10-way image classification set "dataset" from GitHub (sreenaddh/Medicinal-Herb-Identification); label vocabulary: Indian mustard, jackfruit, Jamaica cherry gasagase, jamun, jasmine, karanda, lemon, mango, Mexican mint, mint.

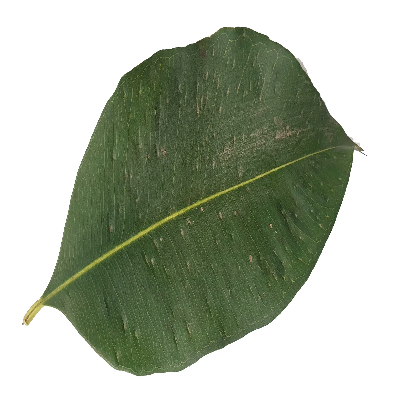
Label: jamun

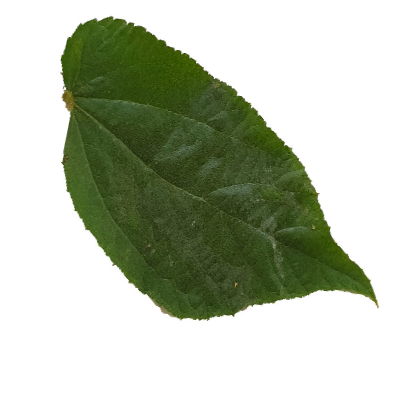
Label: Jamaica cherry gasagase

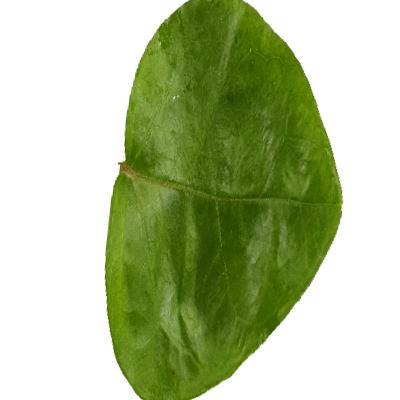
Label: jasmine

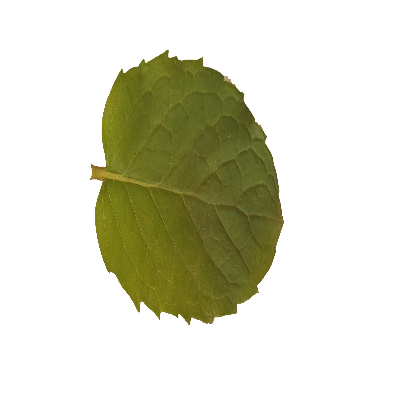
Label: mint

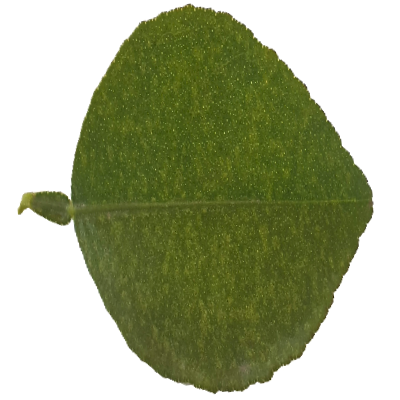
Label: lemon

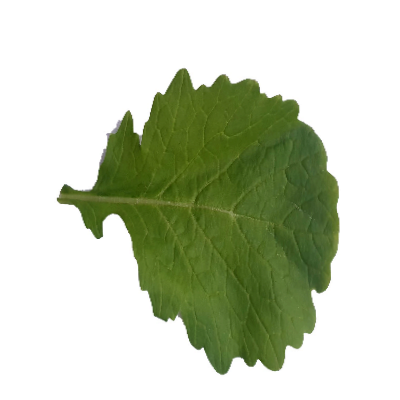
Label: Indian mustard
